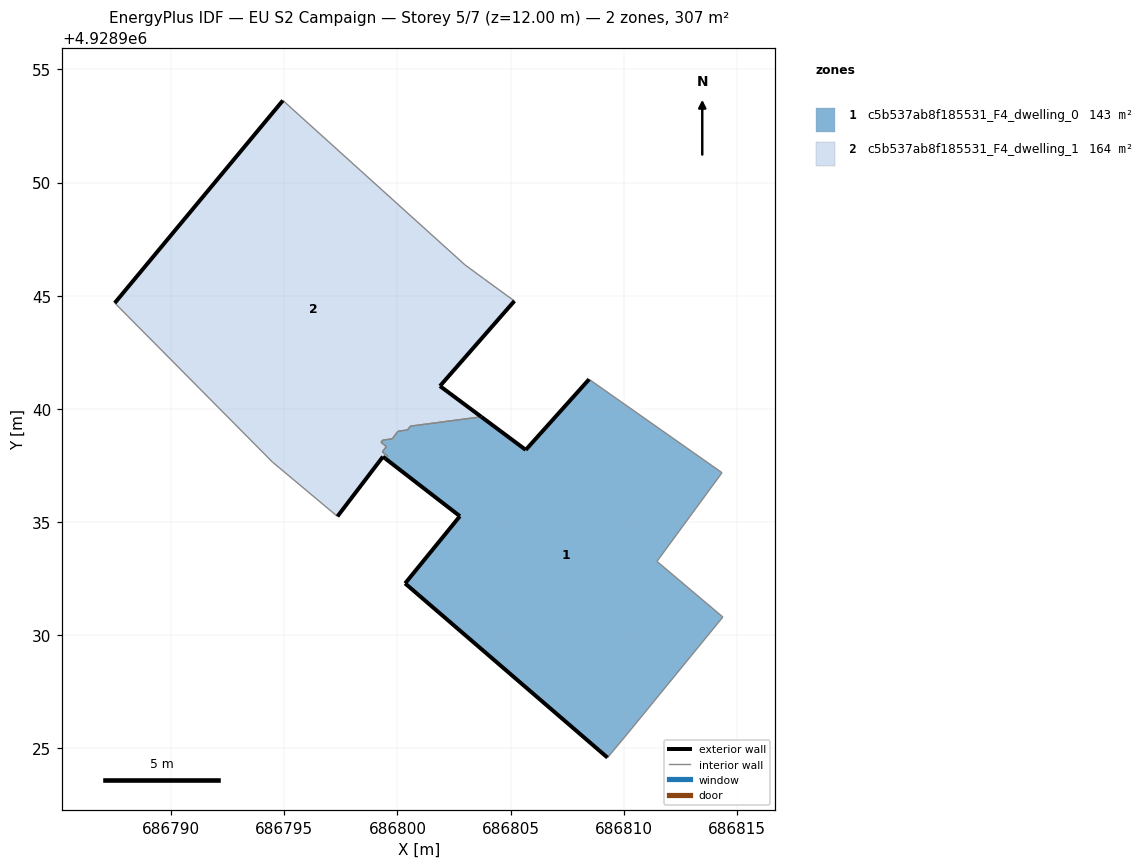
=== STOREY PLAN SPEC (per zone: floor XY polygon, exterior-wall plan segments, windows/doors) ===
zone 1: c5b537ab8f185531_F4_dwelling_0  (142.8 m²)
  floor: (686810.15, 4928925.63) (686814.38, 4928930.80) (686811.47, 4928933.26) (686814.34, 4928937.18) (686808.47, 4928941.30) (686805.67, 4928938.19) (686803.71, 4928939.65) (686800.57, 4928939.23) (686800.45, 4928939.07) (686800.03, 4928939.01) (686799.77, 4928938.67) (686799.35, 4928938.62) (686799.28, 4928938.52) (686799.51, 4928938.34) (686799.33, 4928938.10) (686799.57, 4928937.91) (686799.48, 4928937.79) (686802.76, 4928935.26) (686800.34, 4928932.29) (686809.28, 4928924.59)
  exterior wall: (686809.28, 4928924.59) – (686800.34, 4928932.29)  [11.8 m]
  exterior wall: (686800.34, 4928932.29) – (686802.76, 4928935.26)  [3.8 m]
  exterior wall: (686802.76, 4928935.26) – (686799.48, 4928937.79)  [4.1 m]
  exterior wall: (686803.71, 4928939.65) – (686805.67, 4928938.19)  [2.4 m]
  exterior wall: (686805.67, 4928938.19) – (686808.47, 4928941.30)  [4.2 m]
  interior walls: 15
zone 2: c5b537ab8f185531_F4_dwelling_1  (163.8 m²)
  floor: (686803.71, 4928939.65) (686801.88, 4928941.01) (686805.17, 4928944.76) (686803.81, 4928945.75) (686802.98, 4928946.37) (686794.94, 4928953.62) (686787.51, 4928944.68) (686794.48, 4928937.65) (686797.35, 4928935.25) (686799.36, 4928937.89) (686799.48, 4928937.79) (686799.57, 4928937.91) (686799.33, 4928938.10) (686799.51, 4928938.34) (686799.28, 4928938.52) (686799.35, 4928938.62) (686799.77, 4928938.67) (686800.03, 4928939.01) (686800.45, 4928939.07) (686800.57, 4928939.23)
  exterior wall: (686799.48, 4928937.79) – (686799.36, 4928937.89)  [0.1 m]
  exterior wall: (686799.36, 4928937.89) – (686797.35, 4928935.25)  [3.3 m]
  exterior wall: (686787.51, 4928944.68) – (686794.94, 4928953.62)  [11.6 m]
  exterior wall: (686805.17, 4928944.76) – (686801.88, 4928941.01)  [5.0 m]
  exterior wall: (686801.88, 4928941.01) – (686803.71, 4928939.65)  [2.3 m]
  interior walls: 15

=== DERIVED (storey summary) ===
Building: EU S2 Campaign
Storey: 5 of 7  (floor level z = 12.00 m)
Storey gross floor area: 306.7 m²
Zones on this storey: 2
  - c5b537ab8f185531_F4_dwelling_0: floor 142.8 m²; exterior wall 26.4 m (79.3 m²); WWR 0.0%
  - c5b537ab8f185531_F4_dwelling_1: floor 163.8 m²; exterior wall 22.4 m (67.1 m²); WWR 0.0%
Zone adjacency (shared interzone walls):
  - c5b537ab8f185531_F4_dwelling_0 ↔ c5b537ab8f185531_F4_dwelling_1